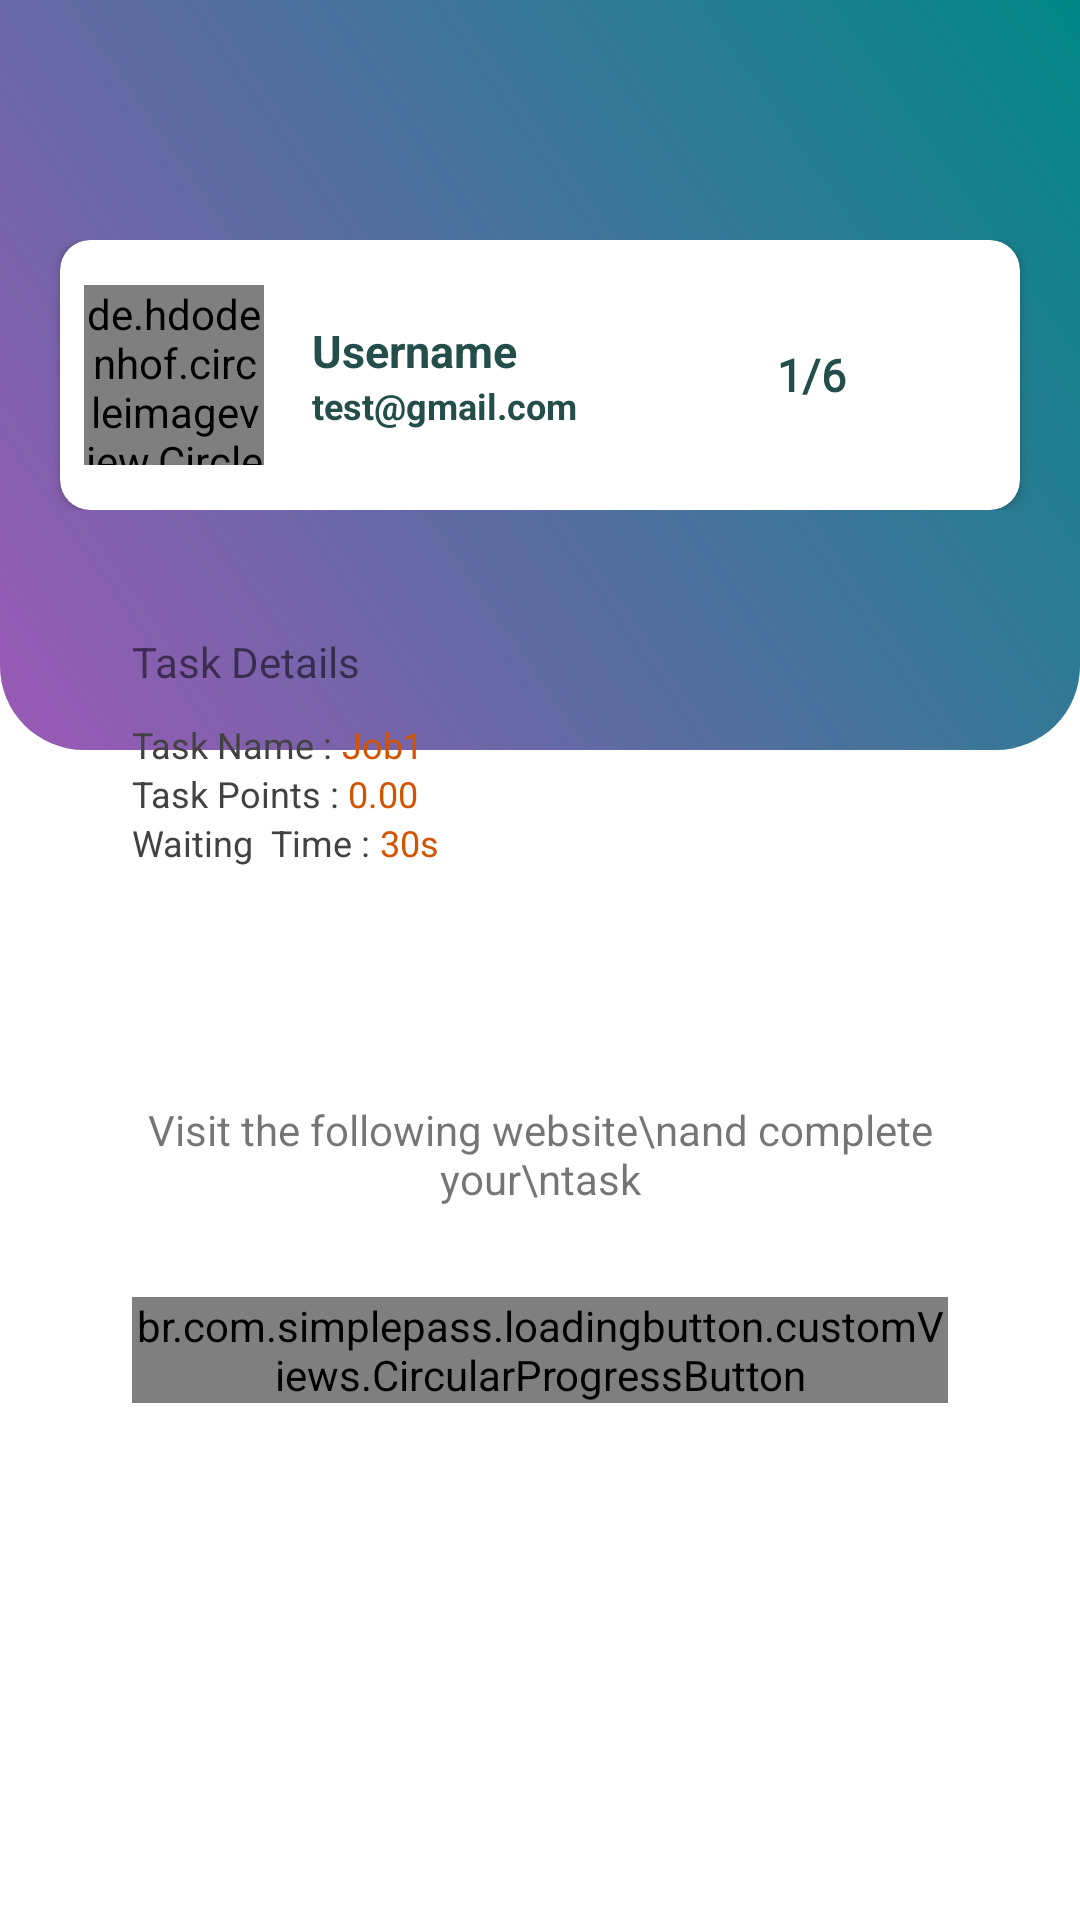

Reconstruct the res/layout file that produces this screen, plus the resources it refers to.
<!-- AndroidManifest.xml: application theme AppTheme -->
<!-- res/layout/activity_my_task.xml -->
<?xml version="1.0" encoding="utf-8"?>
<ScrollView xmlns:android="http://schemas.android.com/apk/res/android"
    xmlns:ads="http://schemas.android.com/apk/res-auto"
    xmlns:app="http://schemas.android.com/apk/res-auto"
    xmlns:tools="http://schemas.android.com/tools"
    android:layout_width="match_parent"
    android:layout_height="match_parent"
    xmlns:fancy="http://schemas.android.com/tools"
    android:fillViewport="true"
    android:background="@color/white"

    tools:context=".ContactUs">

    <androidx.constraintlayout.widget.ConstraintLayout
        android:layout_width="match_parent"
        android:layout_height="wrap_content">

        <RelativeLayout
            android:background="@drawable/main_bg"
            android:id="@+id/relativeLayout"



            android:layout_width="match_parent"
            android:layout_height="250dp"

            app:layout_constraintEnd_toEndOf="parent"
            app:layout_constraintStart_toStartOf="parent"
            app:layout_constraintTop_toTopOf="parent">

            <androidx.appcompat.widget.Toolbar
                android:id="@+id/toolbar"
                android:layout_width="match_parent"
                android:layout_height="?attr/actionBarSize"
                android:layout_alignParentTop="true"
                android:background="@android:color/transparent">



            </androidx.appcompat.widget.Toolbar>

            <RelativeLayout
                android:layout_width="match_parent"
                android:layout_height="wrap_content"
                android:layout_centerInParent="true"
                >
                <androidx.cardview.widget.CardView
                    ads:cardCornerRadius="10dp"
                    android:layout_marginRight="20dp"
                    android:layout_marginLeft="20dp"
                    android:layout_width="match_parent"
                    android:layout_height="wrap_content"
                    >
                    <RelativeLayout
                        android:layout_width="match_parent"
                        android:layout_height="wrap_content"
                        android:layout_centerInParent="true">

                        <de.hdodenhof.circleimageview.CircleImageView
                            android:id="@+id/profileImage"
                            android:layout_width="60dp"
                            android:layout_marginBottom="15dp"
                            android:layout_marginTop="15dp"
                            android:layout_height="60dp"
                            android:src="@drawable/beard"
                            android:layout_marginStart="8dp"
                            android:layout_marginEnd="8dp"
                            app:civ_border_color="#656464"
                            app:civ_border_width="2dp" />

                        <RelativeLayout
                            android:layout_width="match_parent"
                            android:layout_height="wrap_content"
                            android:layout_centerVertical="true"
                            android:layout_toEndOf="@id/profileImage"
                            android:layout_toRightOf="@id/profileImage"
                            android:gravity="center_vertical"
                            android:orientation="vertical"
                            android:padding="8dp">

                            <TextView
                                android:id="@+id/nameTv"
                                android:layout_width="wrap_content"
                                android:layout_height="wrap_content"
                                android:text="Username"
                                android:textColor="@color/toolbar1"
                                android:textSize="15dp"
                                android:textStyle="bold" />

                            <TextView
                                android:layout_below="@+id/nameTv"
                                android:id="@+id/emailTv"
                                android:layout_width="wrap_content"
                                android:layout_height="wrap_content"
                                android:text="test@gmail.com"
                                android:textColor="@color/toolbar1"
                                android:textSize="12dp"
                                android:textStyle="bold" />
                            <TextView
                                android:id="@+id/taskid"
                                android:layout_centerInParent="true"
                                android:layout_alignParentRight="true"
                                android:layout_width="wrap_content"
                                android:layout_marginRight="50dp"
                                android:layout_height="wrap_content"
                                android:text="1/6"
                                android:fontFamily="@font/open_sans_bold"
                                android:textColor="@color/toolbar1"
                                android:textSize="15dp"
                                android:textStyle="bold" />

                        </RelativeLayout>

                    </RelativeLayout>

                </androidx.cardview.widget.CardView>
            </RelativeLayout>
        </RelativeLayout>

        <LinearLayout
            android:id="@+id/linearLayout"
            android:layout_width="match_parent"
            android:layout_height="wrap_content"
            android:orientation="horizontal"
            android:padding="4dp"
            app:layout_constraintBottom_toBottomOf="@+id/relativeLayout"
            app:layout_constraintEnd_toEndOf="parent"
            app:layout_constraintStart_toStartOf="parent"
            app:layout_constraintTop_toBottomOf="@+id/relativeLayout">
            <LinearLayout
                android:layout_marginRight="20dp"
                android:layout_marginLeft="20dp"
                android:background="@drawable/borderfile"
                android:orientation="vertical"
                android:layout_width="match_parent"
                android:layout_height="wrap_content"
                android:padding="20dp">

                <TextView
                    android:layout_width="wrap_content"
                    android:layout_height="wrap_content"
                    android:paddingBottom="10dp"
                    android:text="Task Details"
                    fancy:fb_textColor="#424242" />

                <LinearLayout
                    android:orientation="horizontal"
                    android:layout_width="match_parent"
                    android:layout_height="wrap_content">

                    <TextView
                        android:layout_width="wrap_content"
                        android:layout_height="wrap_content"
                        android:text="Task Name : "
                        style="@style/fonts"
                        android:textColor="#424242"/>

                    <TextView
                        android:id="@+id/no_of_items"
                        android:layout_width="wrap_content"
                        android:layout_height="wrap_content"
                        style="@style/headingfonts"
                        android:textColor="@color/colorPrimaryDark"
                        android:text="Job1"/>

                </LinearLayout>

                <LinearLayout

                    android:orientation="horizontal"
                    android:layout_width="match_parent"
                    android:layout_height="wrap_content">

                    <TextView
                        android:layout_width="wrap_content"
                        android:layout_height="wrap_content"
                        android:text="Task Points : "
                        style="@style/fonts"
                        android:textColor="#424242"/>

                    <TextView
                        android:id="@+id/total_amount"
                        android:layout_width="wrap_content"
                        android:layout_height="wrap_content"
                        style="@style/headingfonts"
                        android:textColor="@color/colorPrimaryDark"
                        android:text="0.00"/>

                </LinearLayout>

                <LinearLayout

                    android:orientation="horizontal"
                    android:layout_width="match_parent"
                    android:layout_height="wrap_content">

                    <TextView
                        android:layout_width="wrap_content"
                        android:layout_height="wrap_content"
                        android:text="Waiting  Time : "
                        style="@style/fonts"
                        android:textColor="#424242"/>

                    <TextView
                        android:id="@+id/delivery_date"
                        android:layout_width="wrap_content"
                        android:layout_height="wrap_content"
                        style="@style/headingfonts"
                        android:textColor="@color/colorPrimaryDark"
                        android:text="30s"/>

                </LinearLayout>

            </LinearLayout>


        </LinearLayout>


<LinearLayout
    android:layout_marginTop="30dp"
    android:layout_width="match_parent"
    android:layout_height="wrap_content"
    android:layout_marginBottom="10dp"
    android:orientation="vertical"
    android:padding="4dp"
    app:layout_constraintTop_toBottomOf="@+id/linearLayout"
    >
    <LinearLayout
        android:layout_width="match_parent"
        android:layout_height="wrap_content"
        android:orientation="vertical"
        >
        <LinearLayout
            android:layout_marginLeft="20dp"
            android:layout_marginRight="20dp"
            android:background="@drawable/borderfile"
            android:orientation="vertical"
            android:layout_width="match_parent"
            android:layout_height="wrap_content"
            android:padding="20dp">
            <TextView
                android:layout_width="match_parent"
                android:textAlignment="center"
                android:layout_height="wrap_content"
                android:paddingBottom="10dp"
                android:text="Visit the following website\nand complete your\ntask"
                android:textColor="@color/red_connectify" />
            <br.com.simplepass.loadingbutton.customViews.CircularProgressButton
                android:id="@+id/cirLoginButton"
                style="@style/loginButton"
                app:spinning_bar_width="4dp"
                app:spinning_bar_color="#FFF"
                android:textAllCaps="false"
                android:text="Visit Now"
                android:layout_centerHorizontal="true"
                android:layout_gravity="center_horizontal"
                android:layout_marginTop="@dimen/loginViewsMargin"
                app:spinning_bar_padding="6dp"
                app:initialCornerAngle="27dp"/>
        </LinearLayout>

    </LinearLayout>
</LinearLayout>





    </androidx.constraintlayout.widget.ConstraintLayout>

</ScrollView>
<!-- resources referenced by this layout -->
<resources>
  <color name="colorPrimaryDark">#d35400</color>
  <color name="toolbar1">#244E4A</color>
  <color name="white">#FFF</color>
  
      //bloodbank
  <dimen name="loginViewsMargin">20dp</dimen>
  <!-- drawable main_bg (drawable) -->
  <?xml version="1.0" encoding="utf-8"?>
  <shape xmlns:android="http://schemas.android.com/apk/res/android"
      android:shape="rectangle">
  
      <corners
          android:bottomRightRadius="28dp"
          android:bottomLeftRadius="28dp"/>
  
      <gradient
          android:startColor="@color/second"
          android:endColor="@color/teal_700"
          android:angle="45"/>
  
  </shape>
  <style name="fonts">
          <item name="android:textColor">#fff</item>
          <item name="android:textSize">12sp</item>
      </style>
  <style name="headingfonts">
          <item name="android:textColor">#fff</item>
          <item name="android:textSize">@dimen/size_12sp</item>
      </style>
  <style name="loginButton" parent="viewParent">
          <item name="android:background">@drawable/login_button_bk</item>
          <item name="android:textColor">@color/whiteTextColor</item>
          <item name="android:textStyle">bold</item>
      </style>
  <style name="AppTheme" parent="Theme.AppCompat.Light.DarkActionBar">
          
          <item name="colorPrimary">@color/colorPrimary</item>
          <item name="colorPrimaryDark">@color/colorPrimaryDark</item>
          <item name="colorAccent">@color/colorAccent</item>
      </style>
  <color name="second">#9b59b6</color>
  <color name="teal_700">#FF018786</color>
  <dimen name="size_12sp">12sp</dimen>
  <style name="viewParent">
          <item name="android:layout_width">wrap_content</item>
          <item name="android:layout_height">wrap_content</item>
      </style>
  <color name="whiteTextColor">#fff</color>
  <color name="colorPrimary">#e67e22</color>
  <color name="colorAccent">#039BE6</color>
</resources>
